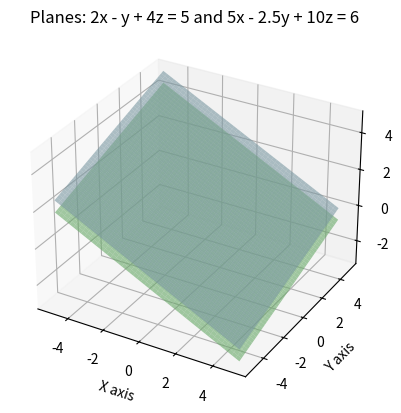

Reproduce this figure in Python. (Note: this script raises an exception after producing the figure.)
import numpy as np
import matplotlib.pyplot as plt
from mpl_toolkits.mplot3d import Axes3D

# Create meshgrid
x = np.linspace(-5, 5, 50)
y = np.linspace(-5, 5, 50)
X, Y = np.meshgrid(x, y)

# Plane 1: 2x - y + 4z = 5  => z = (5 - 2x + y)/4
Z1 = (5 - 2*X + Y) / 4

# Plane 2: 5x - 2.5y + 10z = 6 => z = (6 - 5x + 2.5y)/10
Z2 = (6 - 5*X + 2.5*Y) / 10

# Plot setup
fig = plt.figure()
ax = fig.add_subplot(111, projection='3d')

# Plot the planes
ax.plot_surface(X, Y, Z1, alpha=0.6, color='lightblue')
ax.plot_surface(X, Y, Z2, alpha=0.6, color='lightgreen')

# Labels
ax.set_xlabel('X axis')
ax.set_ylabel('Y axis')
ax.set_zlabel('Z axis')
ax.set_title("Planes: 2x - y + 4z = 5 and 5x - 2.5y + 10z = 6")
plt.savefig('../figs/img.png')
plt.show()

